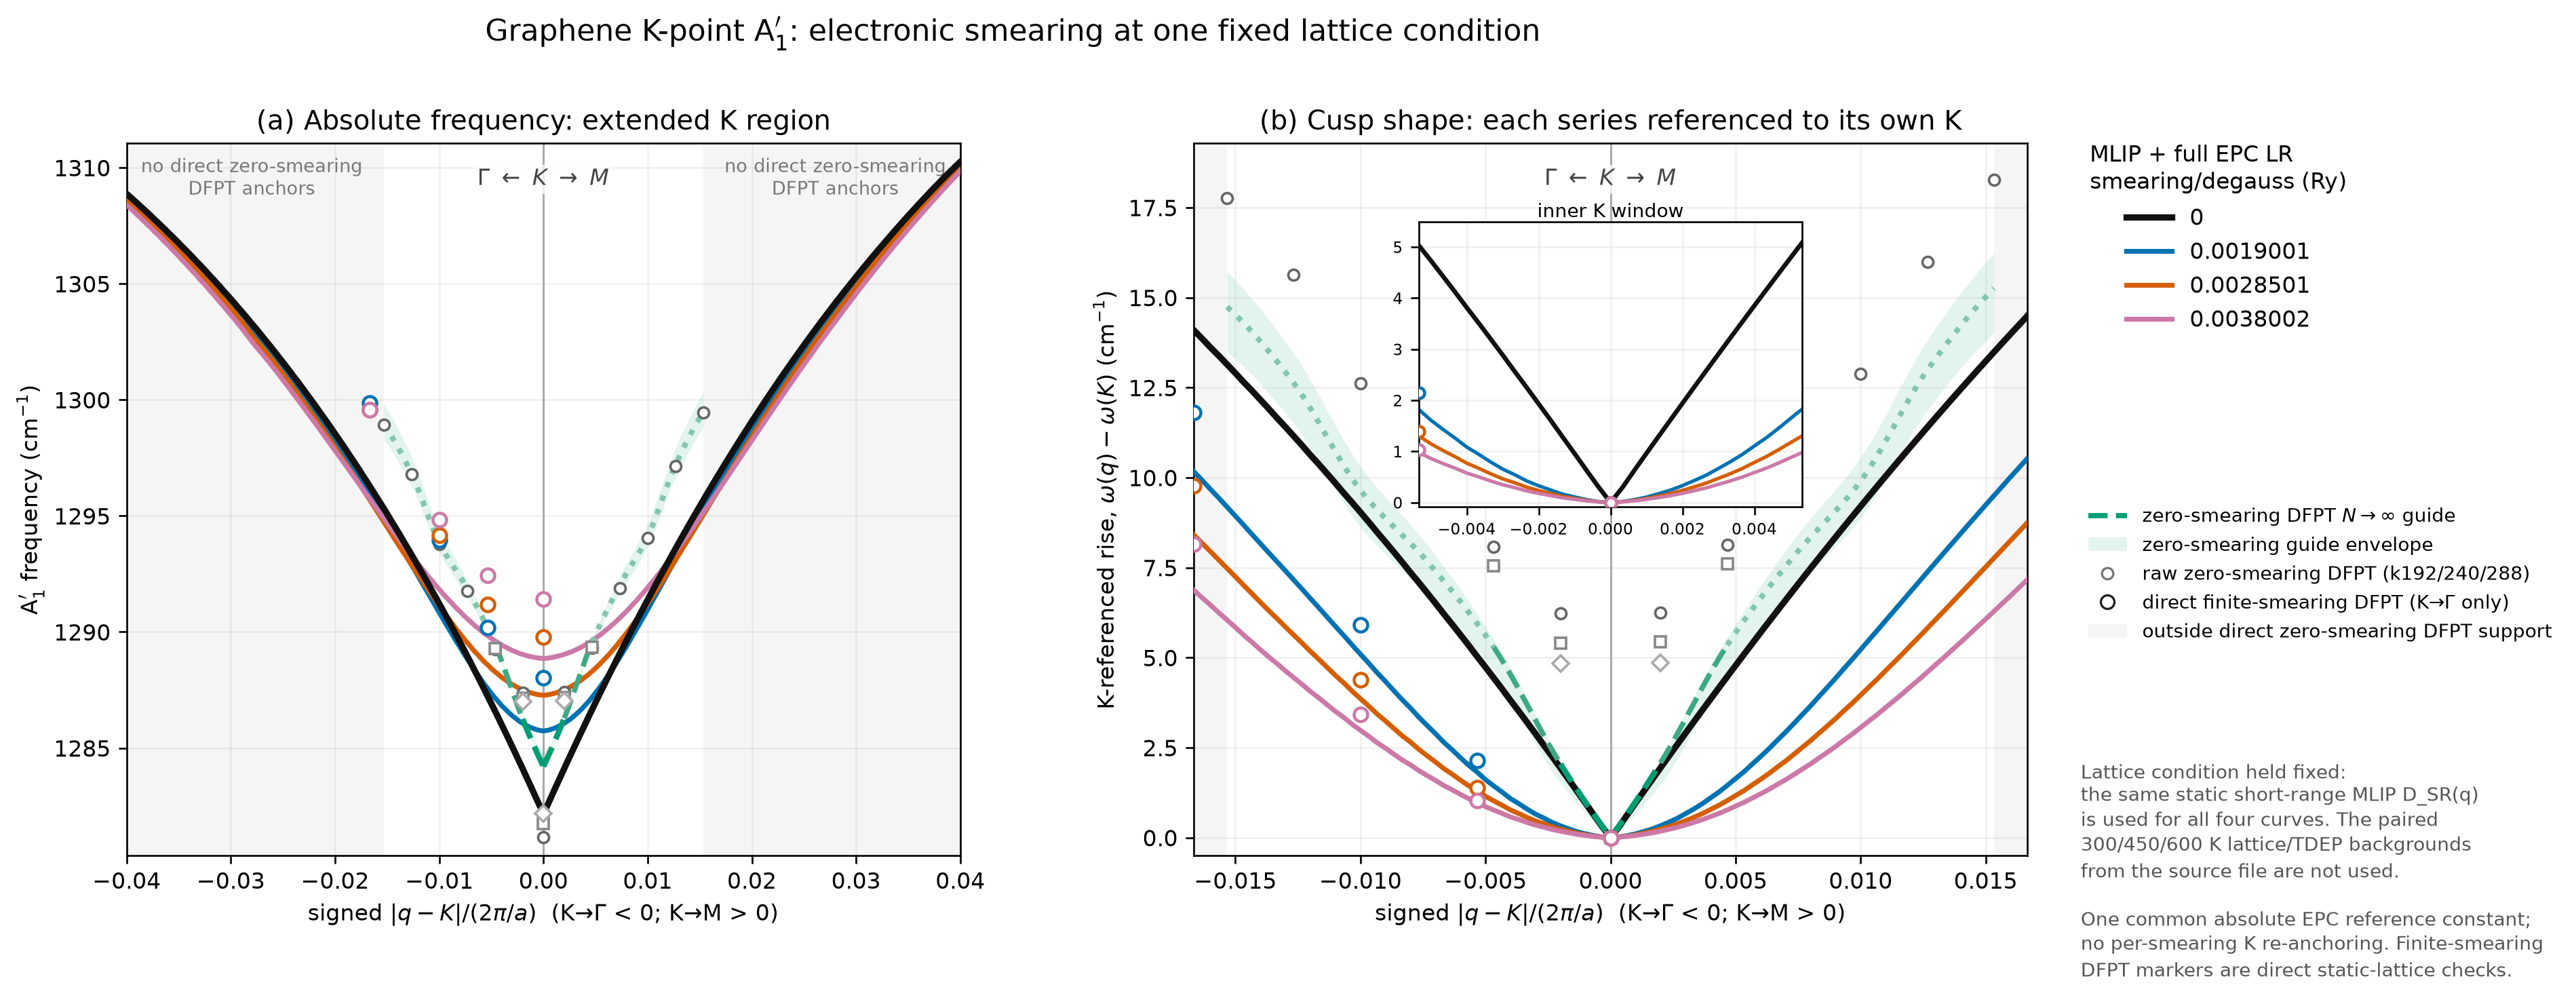

Data behind this chart, as committed beside it:
smearing_degauss_Ry, lattice_condition, direction, distance, signed_distance, q1, q2, common_static_MLIP_background_cm-1, full_EPC_response_Ry2, common_reference_constant_cm-2, controlled_long_range_correction_cm-2, controlled_MLIP_plus_full_EPC_cm-1
0.0, fixed_static_lattice_reference, K, 0.0, 0.0, 0.3333, 0.3333, 1380, -7.521315993779703e-06, -170028, -260602, 1282
0.0, fixed_static_lattice_reference, KG, 0.0005, -0.0005, 0.3332, 0.3332, 1380, -7.456731374386654e-06, -170028, -259824, 1282
0.0, fixed_static_lattice_reference, KG, 0.001, -0.001, 0.333, 0.333, 1380, -7.38747643365213e-06, -170028, -258990, 1283
0.0, fixed_static_lattice_reference, KG, 0.0015, -0.0015, 0.3328, 0.3328, 1380, -7.317242709463547e-06, -170028, -258144, 1283
0.0, fixed_static_lattice_reference, KG, 0.002, -0.002, 0.3327, 0.3327, 1380, -7.248040496517137e-06, -170028, -257311, 1283
0.0, fixed_static_lattice_reference, KG, 0.0025, -0.0025, 0.3325, 0.3325, 1380, -7.1782202587157544e-06, -170028, -256470, 1284
0.0, fixed_static_lattice_reference, KG, 0.003, -0.003, 0.3323, 0.3323, 1380, -7.109713017010742e-06, -170028, -255645, 1284
0.0, fixed_static_lattice_reference, KG, 0.0035, -0.0035, 0.3322, 0.3322, 1380, -7.041523169659608e-06, -170028, -254824, 1284
0.0, fixed_static_lattice_reference, KG, 0.004, -0.004, 0.332, 0.332, 1380, -6.974502816916782e-06, -170028, -254017, 1285
0.0, fixed_static_lattice_reference, KG, 0.0045, -0.0045, 0.3318, 0.3318, 1380, -6.90622186717056e-06, -170028, -253194, 1285
0.0, fixed_static_lattice_reference, KG, 0.005, -0.005, 0.3317, 0.3317, 1380, -6.839385929055529e-06, -170028, -252390, 1285
0.0, fixed_static_lattice_reference, KG, 0.0055, -0.0055, 0.3315, 0.3315, 1380, -6.77295368456019e-06, -170028, -251590, 1286
0.0, fixed_static_lattice_reference, KG, 0.006, -0.006, 0.3313, 0.3313, 1380, -6.707890039215085e-06, -170028, -250806, 1286
0.0, fixed_static_lattice_reference, KG, 0.0065, -0.0065, 0.3312, 0.3312, 1380, -6.641195374216149e-06, -170028, -250003, 1286
0.0, fixed_static_lattice_reference, KG, 0.007, -0.007, 0.331, 0.331, 1380, -6.576069077556567e-06, -170028, -249219, 1287
0.0, fixed_static_lattice_reference, KG, 0.0075, -0.0075, 0.3308, 0.3308, 1380, -6.5113669404209415e-06, -170028, -248439, 1287
0.0, fixed_static_lattice_reference, KG, 0.008, -0.008, 0.3307, 0.3307, 1380, -6.4481821304212885e-06, -170028, -247679, 1287
0.0, fixed_static_lattice_reference, KG, 0.0085, -0.0085, 0.3305, 0.3305, 1380, -6.383082835672519e-06, -170028, -246895, 1288
0.0, fixed_static_lattice_reference, KG, 0.009, -0.009, 0.3303, 0.3303, 1380, -6.319662374200119e-06, -170028, -246131, 1288
0.0, fixed_static_lattice_reference, KG, 0.0095, -0.0095, 0.3302, 0.3302, 1380, -6.2566598622186125e-06, -170028, -245372, 1288
0.0, fixed_static_lattice_reference, KG, 0.01, -0.01, 0.33, 0.33, 1380, -6.1952812286107056e-06, -170028, -244633, 1288
0.0, fixed_static_lattice_reference, KG, 0.0105, -0.0105, 0.3298, 0.3298, 1380, -6.131806998755965e-06, -170028, -243869, 1289
0.0, fixed_static_lattice_reference, KG, 0.011, -0.011, 0.3297, 0.3297, 1380, -6.070074345527167e-06, -170028, -243125, 1289
0.0, fixed_static_lattice_reference, KG, 0.0115, -0.0115, 0.3295, 0.3295, 1380, -6.008760349924149e-06, -170028, -242387, 1289
0.0, fixed_static_lattice_reference, KG, 0.012, -0.012, 0.3293, 0.3293, 1380, -5.949133277326007e-06, -170028, -241669, 1290
0.0, fixed_static_lattice_reference, KG, 0.0125, -0.0125, 0.3292, 0.3292, 1380, -5.887290425232708e-06, -170028, -240924, 1290
0.0, fixed_static_lattice_reference, KG, 0.013, -0.013, 0.329, 0.329, 1380, -5.827211977415813e-06, -170028, -240201, 1290
0.0, fixed_static_lattice_reference, KG, 0.0135, -0.0135, 0.3288, 0.3288, 1380, -5.76756662288554e-06, -170028, -239482, 1290
0.0, fixed_static_lattice_reference, KG, 0.014, -0.014, 0.3287, 0.3287, 1380, -5.709654016428812e-06, -170028, -238785, 1291
0.0, fixed_static_lattice_reference, KG, 0.0145, -0.0145, 0.3285, 0.3285, 1380, -5.649426669306083e-06, -170028, -238060, 1291
0.0, fixed_static_lattice_reference, KG, 0.015, -0.015, 0.3283, 0.3283, 1380, -5.590995580235822e-06, -170028, -237356, 1291
0.0, fixed_static_lattice_reference, KG, 0.0155, -0.0155, 0.3282, 0.3282, 1380, -5.532992346951517e-06, -170028, -236658, 1291
0.0, fixed_static_lattice_reference, KG, 0.016, -0.016, 0.328, 0.328, 1380, -5.476751189362358e-06, -170028, -235980, 1292
0.0, fixed_static_lattice_reference, KG, 0.0165, -0.0165, 0.3278, 0.3278, 1380, -5.4181255206816295e-06, -170028, -235274, 1292
0.0, fixed_static_lattice_reference, KG, 0.017, -0.017, 0.3277, 0.3277, 1380, -5.361322918461689e-06, -170028, -234590, 1292
0.0, fixed_static_lattice_reference, KG, 0.0175, -0.0175, 0.3275, 0.3275, 1380, -5.304940742043699e-06, -170028, -233911, 1293
0.0, fixed_static_lattice_reference, KG, 0.018, -0.018, 0.3273, 0.3273, 1380, -5.250343996001282e-06, -170028, -233254, 1293
0.0, fixed_static_lattice_reference, KG, 0.0185, -0.0185, 0.3272, 0.3272, 1380, -5.193303064981975e-06, -170028, -232567, 1293
0.0, fixed_static_lattice_reference, KG, 0.019, -0.019, 0.327, 0.327, 1380, -5.138100430942854e-06, -170028, -231902, 1293
0.0, fixed_static_lattice_reference, KG, 0.0195, -0.0195, 0.3268, 0.3268, 1380, -5.083314540970879e-06, -170028, -231242, 1294
0.0, fixed_static_lattice_reference, KG, 0.02, -0.02, 0.3267, 0.3267, 1380, -5.030319347249285e-06, -170028, -230604, 1294
0.0, fixed_static_lattice_reference, KG, 0.0205, -0.0205, 0.3265, 0.3265, 1380, -4.974858633093548e-06, -170028, -229936, 1294
0.0, fixed_static_lattice_reference, KG, 0.021, -0.021, 0.3263, 0.3263, 1380, -4.921261495421044e-06, -170028, -229291, 1294
0.0, fixed_static_lattice_reference, KG, 0.0215, -0.0215, 0.3262, 0.3262, 1380, -4.868003878948797e-06, -170028, -228650, 1295
0.0, fixed_static_lattice_reference, KG, 0.022, -0.022, 0.326, 0.326, 1380, -4.816580136451916e-06, -170028, -228030, 1295
0.0, fixed_static_lattice_reference, KG, 0.0225, -0.0225, 0.3258, 0.3258, 1380, -4.76266246361418e-06, -170028, -227381, 1295
0.0, fixed_static_lattice_reference, KG, 0.023, -0.023, 0.3257, 0.3257, 1380, -4.710592314473975e-06, -170028, -226754, 1295
0.0, fixed_static_lattice_reference, KG, 0.0235, -0.0235, 0.3255, 0.3255, 1380, -4.6589207392425415e-06, -170028, -226132, 1296
0.0, fixed_static_lattice_reference, KG, 0.024, -0.024, 0.3253, 0.3253, 1380, -4.609042219373769e-06, -170028, -225531, 1296
0.0, fixed_static_lattice_reference, KG, 0.0245, -0.0245, 0.3252, 0.3252, 1380, -4.556655104327066e-06, -170028, -224900, 1296
0.0, fixed_static_lattice_reference, KG, 0.025, -0.025, 0.325, 0.325, 1380, -4.506109652804503e-06, -170028, -224292, 1296
0.0, fixed_static_lattice_reference, KG, 0.0255, -0.0255, 0.3248, 0.3248, 1380, -4.455960540285708e-06, -170028, -223688, 1297
0.0, fixed_static_lattice_reference, KG, 0.026, -0.026, 0.3247, 0.3247, 1380, -4.4075902163451405e-06, -170028, -223105, 1297
0.0, fixed_static_lattice_reference, KG, 0.0265, -0.0265, 0.3245, 0.3245, 1380, -4.356711317694974e-06, -170028, -222493, 1297
0.0, fixed_static_lattice_reference, KG, 0.027, -0.027, 0.3243, 0.3243, 1380, -4.307666707406052e-06, -170028, -221902, 1297
0.0, fixed_static_lattice_reference, KG, 0.0275, -0.0275, 0.3242, 0.3242, 1380, -4.259002122374997e-06, -170028, -221316, 1297
0.0, fixed_static_lattice_reference, KG, 0.028, -0.028, 0.324, 0.324, 1380, -4.212119393579424e-06, -170028, -220751, 1298
0.0, fixed_static_lattice_reference, KG, 0.0285, -0.0285, 0.3238, 0.3238, 1380, -4.162722676605749e-06, -170028, -220156, 1298
0.0, fixed_static_lattice_reference, KG, 0.029, -0.029, 0.3237, 0.3237, 1380, -4.115145782026571e-06, -170028, -219584, 1298
0.0, fixed_static_lattice_reference, KG, 0.0295, -0.0295, 0.3235, 0.3235, 1380, -4.067953429025396e-06, -170028, -219015, 1298
... 904 more rows
